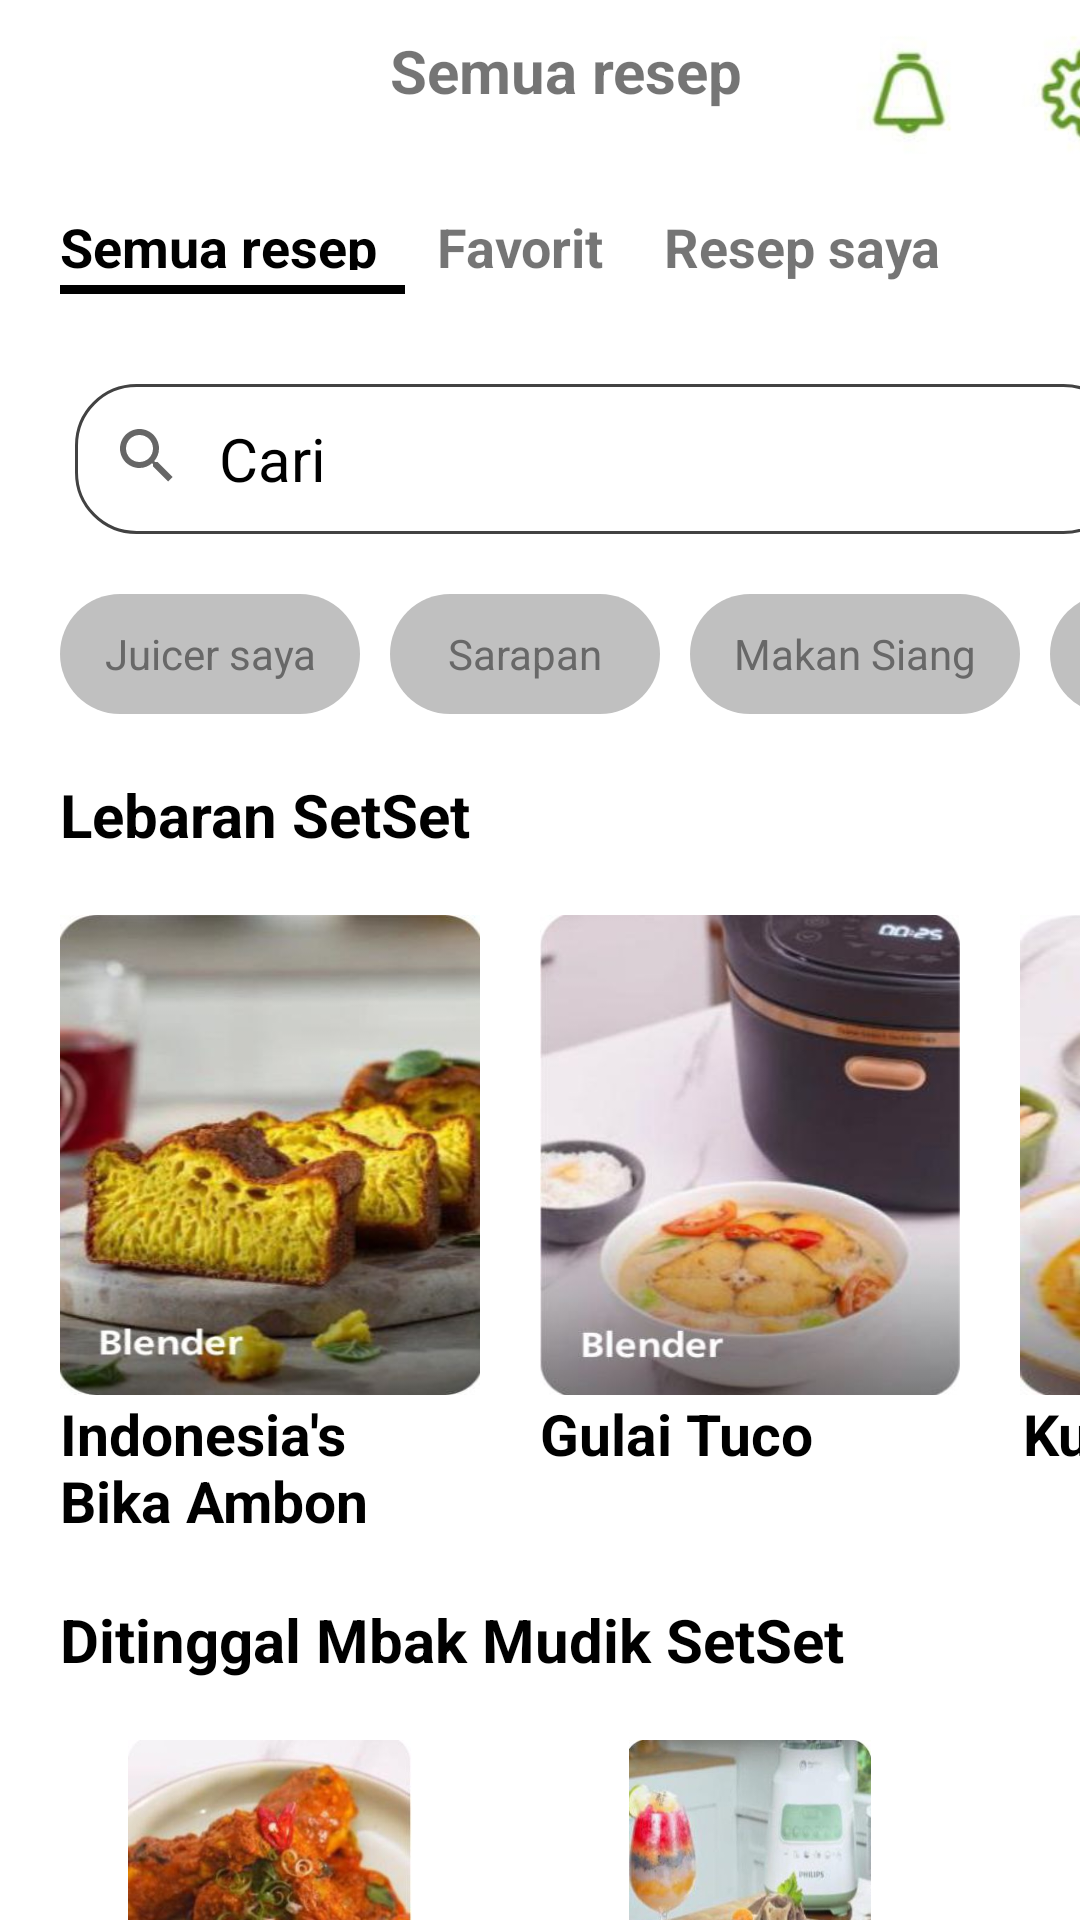

Reconstruct the res/layout file that produces this screen, plus the resources it refers to.
<!-- AndroidManifest.xml: application theme Theme.Ujian_Android -->
<!-- res/layout/activity_template2.xml -->
<?xml version="1.0" encoding="utf-8"?>
<LinearLayout xmlns:android="http://schemas.android.com/apk/res/android"
    xmlns:app="http://schemas.android.com/apk/res-auto"
    xmlns:tools="http://schemas.android.com/tools"
    android:layout_width="match_parent"
    android:layout_height="match_parent"
    android:orientation="vertical"
    tools:context=".template2">


    <LinearLayout
        android:layout_width="wrap_content"
        android:layout_height="wrap_content"
        android:orientation="horizontal">

        <TextView
            android:layout_width="wrap_content"
            android:layout_height="wrap_content"
            android:text="Semua resep"
            android:textSize="20dp"
            android:layout_marginTop="10dp"
            android:layout_marginLeft="130dp"
            android:textStyle="bold"/>

        <ImageView
            android:layout_width="110dp"
            android:layout_height="60dp"
            android:layout_marginLeft="30dp"
            android:src="@drawable/lonceng" />


    </LinearLayout>

    <LinearLayout
        android:layout_width="wrap_content"
        android:layout_height="wrap_content"
        android:orientation="horizontal">

        <TextView
            android:layout_width="wrap_content"
            android:layout_height="20dp"
            android:layout_marginLeft="20dp"
            android:layout_marginTop="10dp"
            android:text="Semua resep"
            android:textColor="@color/black"
            android:textSize="18dp"
            android:textStyle="bold" />

        <TextView
            android:layout_width="wrap_content"
            android:layout_height="wrap_content"
            android:text="Favorit"
            android:layout_marginTop="10dp"
            android:textStyle="bold"
            android:textSize="18dp"
            android:layout_marginLeft="20dp"/>

        <TextView
            android:layout_width="wrap_content"
            android:layout_height="wrap_content"
            android:text="Resep saya"
            android:layout_marginTop="10dp"
            android:textSize="18dp"
            android:textStyle="bold"
            android:layout_marginLeft="20dp"/>

        <View
            android:layout_width="115dp"
            android:layout_height="3dp"
            android:background="@color/black"
            android:layout_marginTop="35dp"
            android:layout_marginLeft="-294dp"/>

    </LinearLayout>

    <LinearLayout
        android:layout_width="350dp"
        android:layout_height="50dp"
        android:orientation="horizontal"
        android:layout_marginLeft="25dp"
        android:layout_marginTop="30dp"
        android:background="@drawable/src">

        <androidx.appcompat.widget.SearchView
            android:layout_width="wrap_content"
            android:layout_height="wrap_content"/>

        <TextView
            android:layout_width="wrap_content"
            android:layout_height="wrap_content"
            android:layout_gravity="center"
            android:text="Cari"
            android:textColor="@color/black"
            android:textSize="20dp" />

        <ImageView
            android:layout_width="50dp"
            android:layout_height="50dp"
            android:layout_gravity="center"
            android:layout_marginLeft="180dp"
            android:src="@drawable/garis" />

    </LinearLayout>

    <LinearLayout
        android:layout_width="wrap_content"
        android:layout_height="wrap_content"
        android:orientation="horizontal"
        android:layout_marginTop="20dp">

        <TextView
            android:layout_width="100dp"
            android:layout_height="40dp"
            android:text="Juicer saya"
            android:textColor="#686868"
            android:gravity="center"
            android:background="@drawable/border"
            android:layout_marginLeft="20dp"/>

        <TextView
            android:layout_width="90dp"
            android:layout_height="40dp"
            android:text="Sarapan"
            android:textColor="#686868"
            android:gravity="center"
            android:background="@drawable/border"
            android:layout_marginLeft="10dp"/>

        <TextView
            android:layout_width="110dp"
            android:layout_height="40dp"
            android:text="Makan Siang"
            android:textColor="#686868"
            android:gravity="center"
            android:background="@drawable/border"
            android:layout_marginLeft="10dp"/>

        <TextView
            android:layout_width="110dp"
            android:layout_height="40dp"
            android:text="Makan Siang"
            android:textColor="#686868"
            android:gravity="center"
            android:background="@drawable/border"
            android:layout_marginLeft="10dp"/>

    </LinearLayout>

    <TextView
        android:layout_width="wrap_content"
        android:layout_height="wrap_content"
        android:text="Lebaran SetSet"
        android:textColor="@color/black"
        android:textSize="20dp"
        android:layout_marginLeft="20dp"
        android:layout_marginTop="20dp"
        android:textStyle="bold"/>

    <LinearLayout
        android:layout_width="wrap_content"
        android:layout_height="wrap_content"
        android:orientation="horizontal"
        android:layout_marginTop="20dp">

        <ImageView
            android:layout_width="140dp"
            android:layout_height="160dp"
            android:textColor="@color/black"
            android:gravity="center"
            android:background="@drawable/a"
            android:layout_marginLeft="20dp"/>

        <ImageView
            android:layout_width="140dp"
            android:layout_height="160dp"
            android:textColor="@color/black"
            android:gravity="center"
            android:background="@drawable/b"
            android:layout_marginLeft="20dp"/>

        <ImageView
            android:layout_width="140dp"
            android:layout_height="160dp"
            android:textColor="@color/black"
            android:gravity="center"
            android:background="@drawable/c"
            android:layout_marginLeft="20dp"/>


    </LinearLayout>

    <LinearLayout
        android:layout_width="wrap_content"
        android:layout_height="wrap_content">

        <TextView
            android:layout_width="130dp"
            android:layout_height="wrap_content"
            android:text="Indonesia's Bika Ambon"
            android:textStyle="bold"
            android:textSize="19dp"
            android:textColor="@color/black"
            android:layout_marginLeft="20dp"/>

        <TextView
            android:layout_width="130dp"
            android:layout_height="wrap_content"
            android:text="Gulai Tuco"
            android:textStyle="bold"
            android:textColor="@color/black"
            android:textSize="19dp"
            android:layout_marginLeft="30dp"/>

        <TextView
            android:layout_width="130dp"
            android:layout_height="wrap_content"
            android:text="Kupat Sayur"
            android:textStyle="bold"
            android:textColor="@color/black"
            android:textSize="19dp"
            android:layout_marginLeft="31dp"/>

    </LinearLayout>

    <TextView
        android:layout_width="wrap_content"
        android:layout_height="wrap_content"
        android:text="Ditinggal Mbak Mudik SetSet"
        android:textColor="@color/black"
        android:textSize="20dp"
        android:layout_marginLeft="20dp"
        android:layout_marginTop="20dp"
        android:textStyle="bold"/>

    <LinearLayout
        android:layout_width="wrap_content"
        android:layout_height="wrap_content"
        android:orientation="horizontal"
        android:layout_marginTop="20dp">

        <ImageView
            android:layout_width="140dp"
            android:layout_height="80dp"
            android:layout_marginLeft="20dp"
            android:src="@drawable/d"
            android:gravity="center"
            android:textColor="@color/black" />

        <ImageView
            android:layout_width="140dp"
            android:layout_height="70dp"
            android:textColor="@color/black"
            android:gravity="center"
            android:src="@drawable/e"
            android:layout_marginLeft="20dp"/>

        <ImageView
            android:layout_width="140dp"
            android:layout_height="70dp"
            android:textColor="@color/black"
            android:gravity="center"
            android:src="@drawable/f"
            android:layout_marginLeft="20dp"/>


    </LinearLayout>

    <LinearLayout
        android:layout_width="match_parent"
        android:layout_height="72dp"
        android:orientation="horizontal">


        <ImageView
            android:layout_width="60dp"
            android:layout_height="60dp"
            android:layout_gravity="center"
            android:layout_marginLeft="20dp"
            android:src="@drawable/bola" />

        <ImageView
            android:layout_width="83dp"
            android:layout_height="65dp"
            android:layout_gravity="center"
            android:layout_marginLeft="40dp"
            android:src="@drawable/resep" />

        <ImageView
            android:layout_width="54dp"
            android:layout_height="60dp"
            android:layout_gravity="center"
            android:layout_marginLeft="40dp"
            android:src="@drawable/artikel" />

        <ImageView
            android:layout_width="53dp"
            android:layout_height="59dp"
            android:layout_gravity="center"
            android:layout_marginLeft="40dp"
            android:src="@drawable/profil" />


    </LinearLayout>


</LinearLayout>
<!-- resources referenced by this layout -->
<resources>
  <!-- drawable a: jpg bitmap (drawable, 27241 bytes) -->
  <!-- drawable artikel: jpg bitmap (drawable, 3142 bytes) -->
  <!-- drawable b: jpg bitmap (drawable, 19966 bytes) -->
  <!-- drawable bola: jpg bitmap (drawable, 3211 bytes) -->
  <!-- drawable border (drawable) -->
  <?xml version="1.0" encoding="utf-8"?>
  <shape xmlns:android="http://schemas.android.com/apk/res/android">
  
      <corners android:bottomLeftRadius="20dp"
          android:bottomRightRadius="20dp"
          android:topLeftRadius="20dp"
          android:topRightRadius="20dp"/>
      <solid
          android:color="#c0c0c0"/>
  </shape>
  <!-- drawable c: jpg bitmap (drawable, 18415 bytes) -->
  <!-- drawable d: jpg bitmap (drawable, 19271 bytes) -->
  <!-- drawable e: jpg bitmap (drawable, 15787 bytes) -->
  <!-- drawable f: jpg bitmap (drawable, 13798 bytes) -->
  <!-- drawable lonceng: jpg bitmap (drawable, 3455 bytes) -->
  <!-- drawable profil: jpg bitmap (drawable, 2955 bytes) -->
  <!-- drawable resep: jpg bitmap (drawable, 4019 bytes) -->
  <!-- drawable src (drawable) -->
  <?xml version="1.0" encoding="utf-8"?>
  <shape xmlns:android="http://schemas.android.com/apk/res/android">
  
      <corners
          android:topRightRadius="20dp"
          android:topLeftRadius="20dp"
          android:bottomLeftRadius="20dp"
          android:bottomRightRadius="20dp" />
          <solid
              android:color="@color/white" />
      <stroke
          android:color="@color/cardview_dark_background"
          android:width="1dp"/>
  </shape>
  <style name="Theme.Ujian_Android" parent="Theme.MaterialComponents.DayNight.DarkActionBar">
          
          <item name="colorPrimary">@color/purple_500</item>
          <item name="colorPrimaryVariant">@color/purple_700</item>
          <item name="colorOnPrimary">@color/white</item>
          
          <item name="colorSecondary">@color/teal_200</item>
          <item name="colorSecondaryVariant">@color/teal_700</item>
          <item name="colorOnSecondary">@color/black</item>
          
          <item name="android:statusBarColor">?attr/colorPrimaryVariant</item>
          
      </style>
  <!-- not gathered from this repository: default colours our renderer supplied (Android Studio template values) -->
  <color name="purple_500">#FF6200EE</color>
  <color name="purple_700">#FF3700B3</color>
  <color name="teal_200">#FF03DAC5</color>
  <color name="teal_700">#FF018786</color>
  <color name="black">#FF000000</color>
  <color name="white">#FFFFFFFF</color>
</resources>
